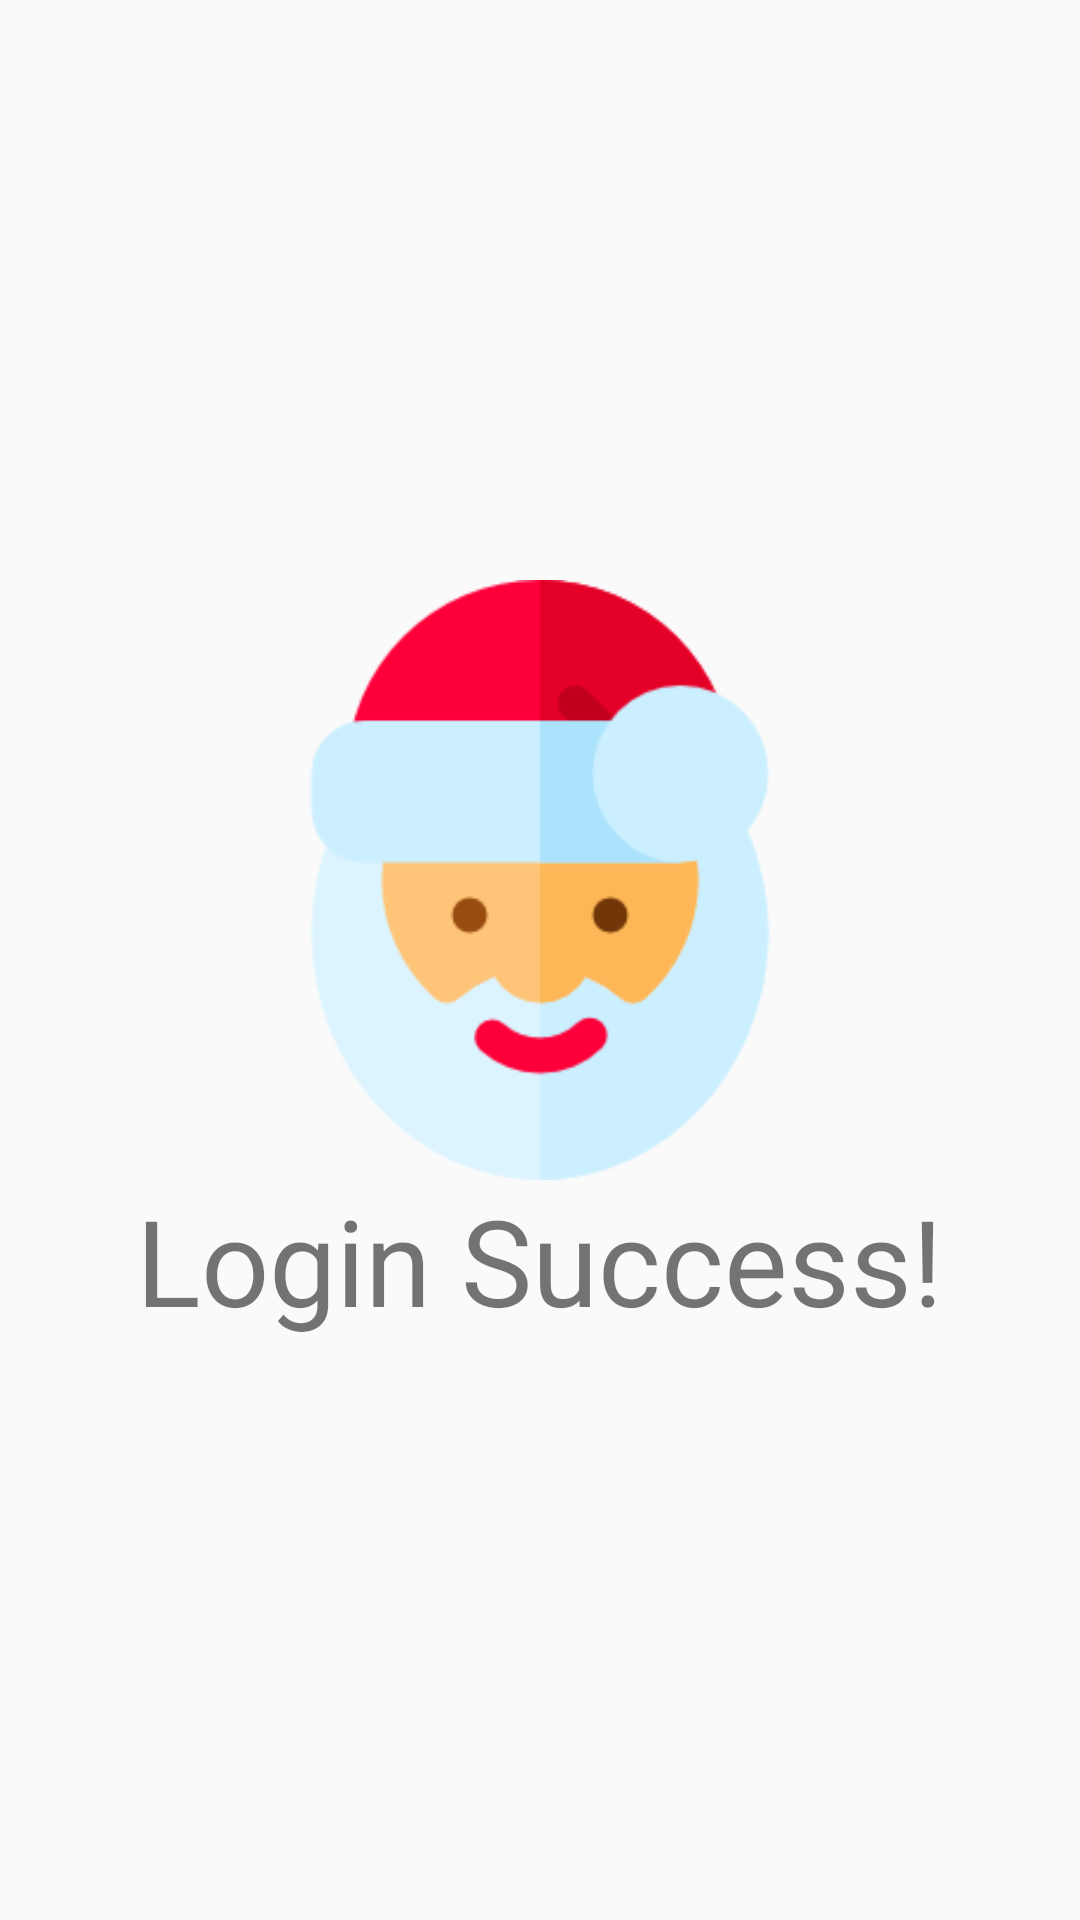

Produce the Android XML layout that renders to this screen, including the resource entries it uses.
<!-- AndroidManifest.xml: application theme AppTheme -->
<!-- res/layout/activity_main.xml -->
<?xml version="1.0" encoding="utf-8"?>
<LinearLayout xmlns:android="http://schemas.android.com/apk/res/android"
    xmlns:app="http://schemas.android.com/apk/res-auto"
    xmlns:tools="http://schemas.android.com/tools"
    android:layout_width="match_parent"
    android:layout_height="match_parent"
    android:orientation="vertical"
    android:gravity="center"
    tools:context="org.joetsai.showedittext.MainActivity">

    <ImageView
        android:layout_width="200dp"
        android:layout_height="200dp"
        android:src="@drawable/santa_claus" />

    <TextView
        android:layout_width="wrap_content"
        android:layout_height="wrap_content"
        android:text="Login Success!"
        android:textSize="40sp"
        app:layout_constraintBottom_toBottomOf="parent"
        app:layout_constraintLeft_toLeftOf="parent"
        app:layout_constraintRight_toRightOf="parent"
        app:layout_constraintTop_toTopOf="parent" />

</LinearLayout>
<!-- resources referenced by this layout -->
<resources>
  <!-- drawable santa_claus: png bitmap (drawable, 9571 bytes) -->
  <style name="AppTheme" parent="Theme.AppCompat.Light.DarkActionBar">
          
          <item name="colorPrimary">@color/colorPrimary</item>
          <item name="colorPrimaryDark">@color/colorPrimaryDark</item>
          <item name="colorAccent">@color/colorAccent</item>
      </style>
  <!-- not gathered from this repository: default colours our renderer supplied (Android Studio template values) -->
  <color name="colorPrimary">#FF6200EE</color>
  <color name="colorPrimaryDark">#FF3700B3</color>
  <color name="colorAccent">#FF03DAC5</color>
</resources>
